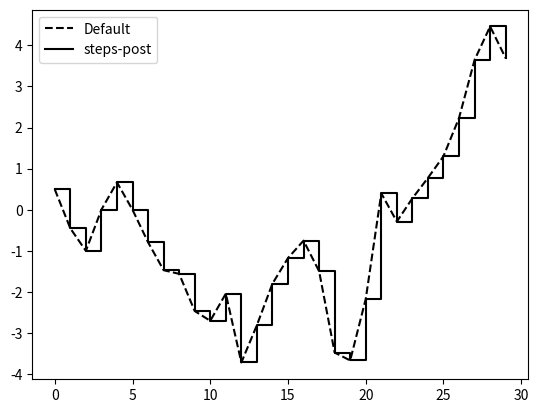

Reproduce this figure in Python.
from numpy.random import randn
import matplotlib.pyplot as plt

# plt.plot(randn(30).cumsum(), color='k', linestyle='dashed', marker='o')
# plt.show()

data = randn(30).cumsum()
print(data)
plt.plot(data, 'k--', label='Default')

plt.plot(data, 'k-', drawstyle='steps-post', label='steps-post')

plt.legend(loc='best')

plt.show()
